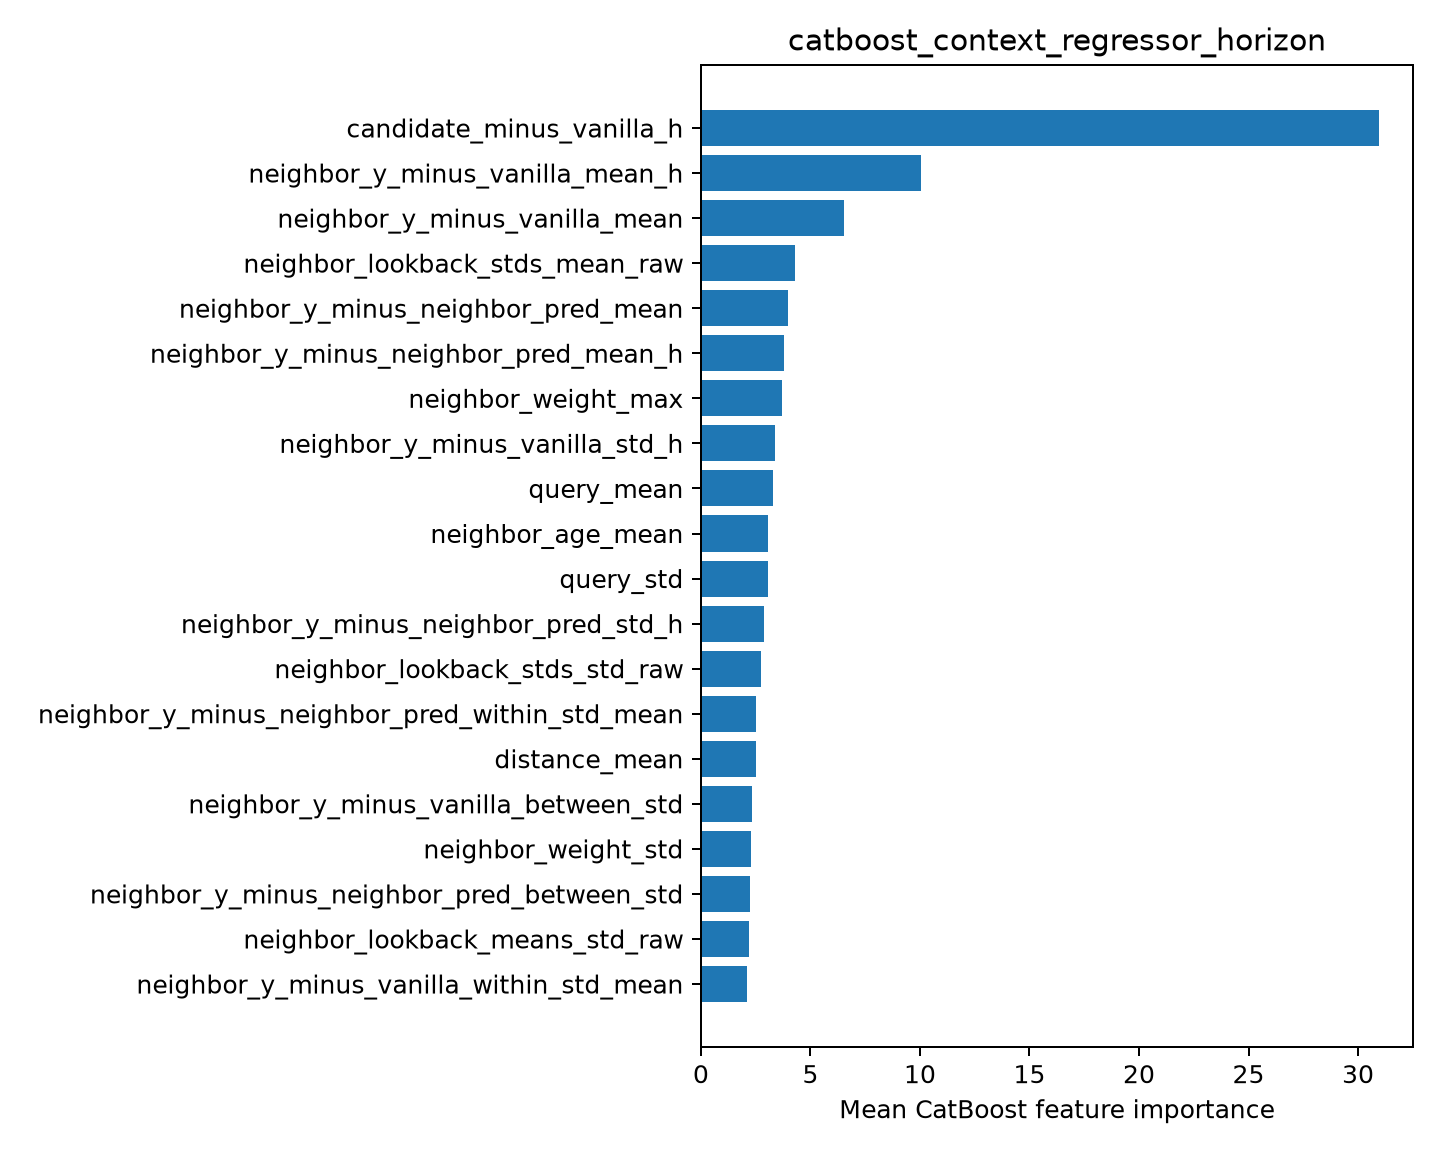

The data file committed next to this chart (first rows):
feature, importance
candidate_minus_vanilla_h, 30.96
neighbor_y_minus_vanilla_mean_h, 10.03
neighbor_y_minus_vanilla_mean, 6.527
neighbor_lookback_stds_mean_raw, 4.302
neighbor_y_minus_neighbor_pred_mean, 3.978
neighbor_y_minus_neighbor_pred_mean_h, 3.809
neighbor_weight_max, 3.715
neighbor_y_minus_vanilla_std_h, 3.393
query_mean, 3.295
neighbor_age_mean, 3.071
query_std, 3.067
neighbor_y_minus_neighbor_pred_std_h, 2.868
neighbor_lookback_stds_std_raw, 2.729
neighbor_y_minus_neighbor_pred_within_st…, 2.528
distance_mean, 2.502
neighbor_y_minus_vanilla_between_std, 2.335
neighbor_weight_std, 2.271
neighbor_y_minus_neighbor_pred_between_s…, 2.245
neighbor_lookback_means_std_raw, 2.214
neighbor_y_minus_vanilla_within_std_mean, 2.096
